Photos from the image-classification dataset "aurora_train" in the GitHub repository 123675/data. Its 5 classes are: drapery aurora, hotspot aurora, multiple arcs aurora, radial aurora, single arc aurora.

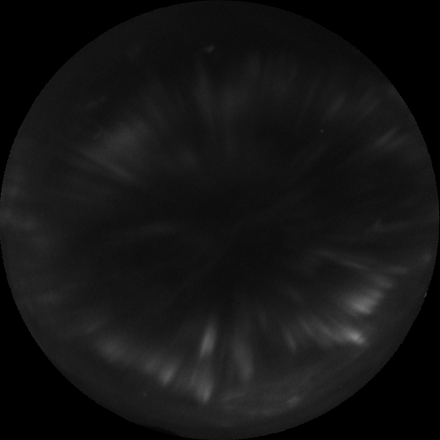
Label: radial aurora

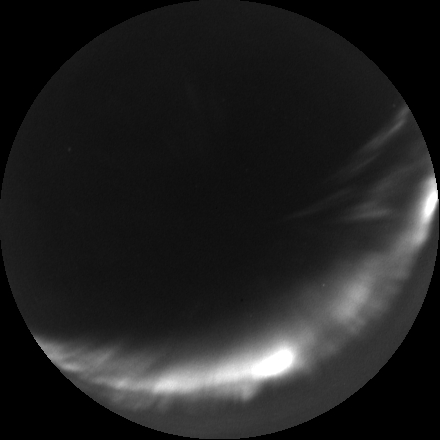
Label: single arc aurora

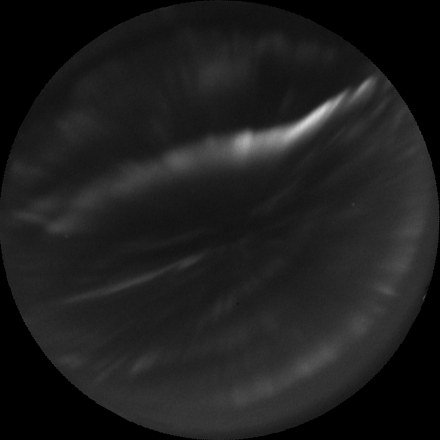
Label: drapery aurora

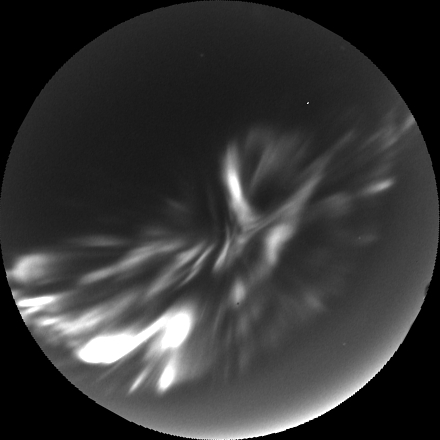
Label: hotspot aurora

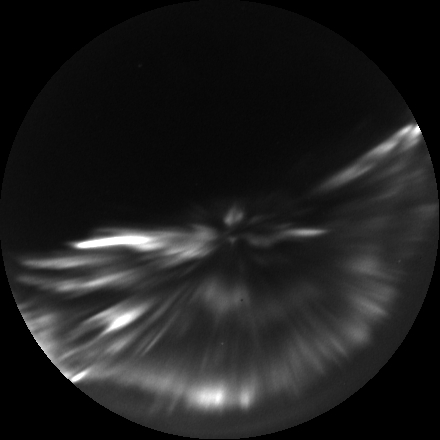
Label: radial aurora

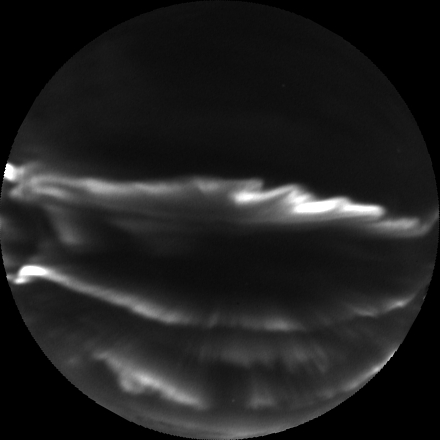
Label: multiple arcs aurora
